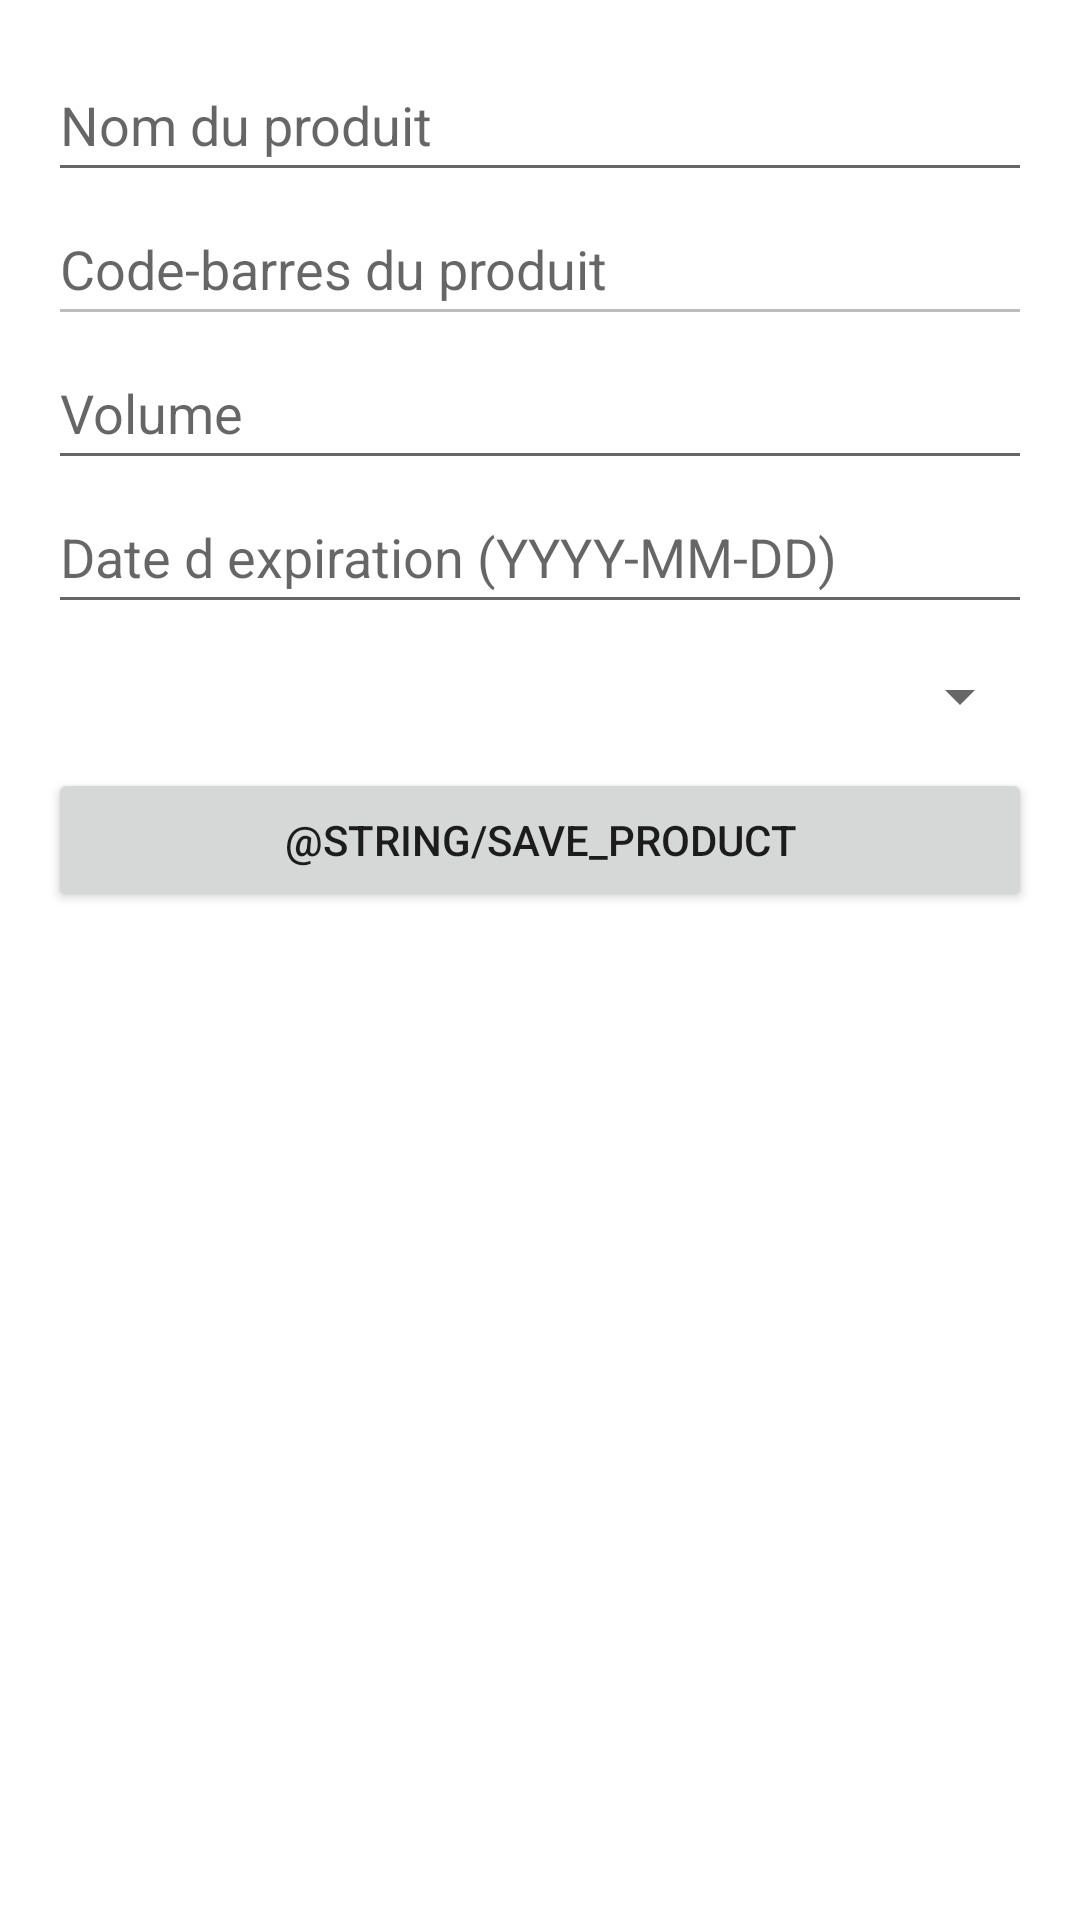

Reconstruct the res/layout file that produces this screen, plus the resources it refers to.
<!-- AndroidManifest.xml: application theme Theme.Nomorewaste -->
<!-- res/layout/activity_edit_product.xml -->
<LinearLayout
    xmlns:android="http://schemas.android.com/apk/res/android"
    android:layout_width="match_parent"
    android:layout_height="match_parent"
    android:orientation="vertical"
    android:padding="16dp">

    <EditText
        android:id="@+id/editTextProductName"
        android:layout_width="match_parent"
        android:layout_height="wrap_content"
        android:hint="@string/product_name_hint"
        android:inputType="text"
        android:minHeight="48dp"/>

    <EditText
        android:id="@+id/editTextProductBarcode"
        android:layout_width="match_parent"
        android:layout_height="wrap_content"
        android:hint="@string/product_barcode_hint"
        android:inputType="number"
        android:minHeight="48dp"
        android:enabled="false"/>

    <EditText
        android:id="@+id/editTextVolume"
        android:layout_width="match_parent"
        android:layout_height="wrap_content"
        android:hint="@string/product_volume_hint"
        android:inputType="number"
        android:minHeight="48dp"/>

    <EditText
        android:id="@+id/editTextExpirationDate"
        android:layout_width="match_parent"
        android:layout_height="wrap_content"
        android:hint="@string/product_expiration_date_hint"
        android:inputType="date"
        android:minHeight="48dp"/>

    <Spinner
        android:id="@+id/spinnerWarehouse"
        android:layout_width="match_parent"
        android:layout_height="wrap_content"
        android:padding="8dp"
        android:minHeight="48dp"/>

    <Button
        android:id="@+id/buttonSaveProduct"
        android:layout_width="match_parent"
        android:layout_height="wrap_content"
        android:text="@string/save_product"
        android:minHeight="48dp"/>

</LinearLayout>
<!-- resources referenced by this layout -->
<resources>
  <string name="product_barcode_hint">Code-barres du produit</string>
  <string name="product_expiration_date_hint">Date d expiration (YYYY-MM-DD)</string>
  <string name="product_name_hint">Nom du produit</string>
  <string name="product_volume_hint">Volume</string>
  <style name="Theme.Nomorewaste" parent="Theme.MaterialComponents.DayNight.DarkActionBar">
          
          <item name="colorPrimary">@color/purple_500</item>
          <item name="colorPrimaryVariant">@color/purple_700</item>
          <item name="colorOnPrimary">@color/white</item>
          
          <item name="colorSecondary">@color/teal_200</item>
          <item name="colorSecondaryVariant">@color/teal_700</item>
          <item name="colorOnSecondary">@color/black</item>
          
          <item name="android:statusBarColor">?attr/colorPrimaryVariant</item>
          
      </style>
  <color name="purple_500">#FF6200EE</color>
  <color name="purple_700">#FF3700B3</color>
  <color name="white">#FFFFFFFF</color>
  <color name="teal_200">#FF03DAC5</color>
  <color name="teal_700">#FF018786</color>
  <color name="black">#FF000000</color>
</resources>
